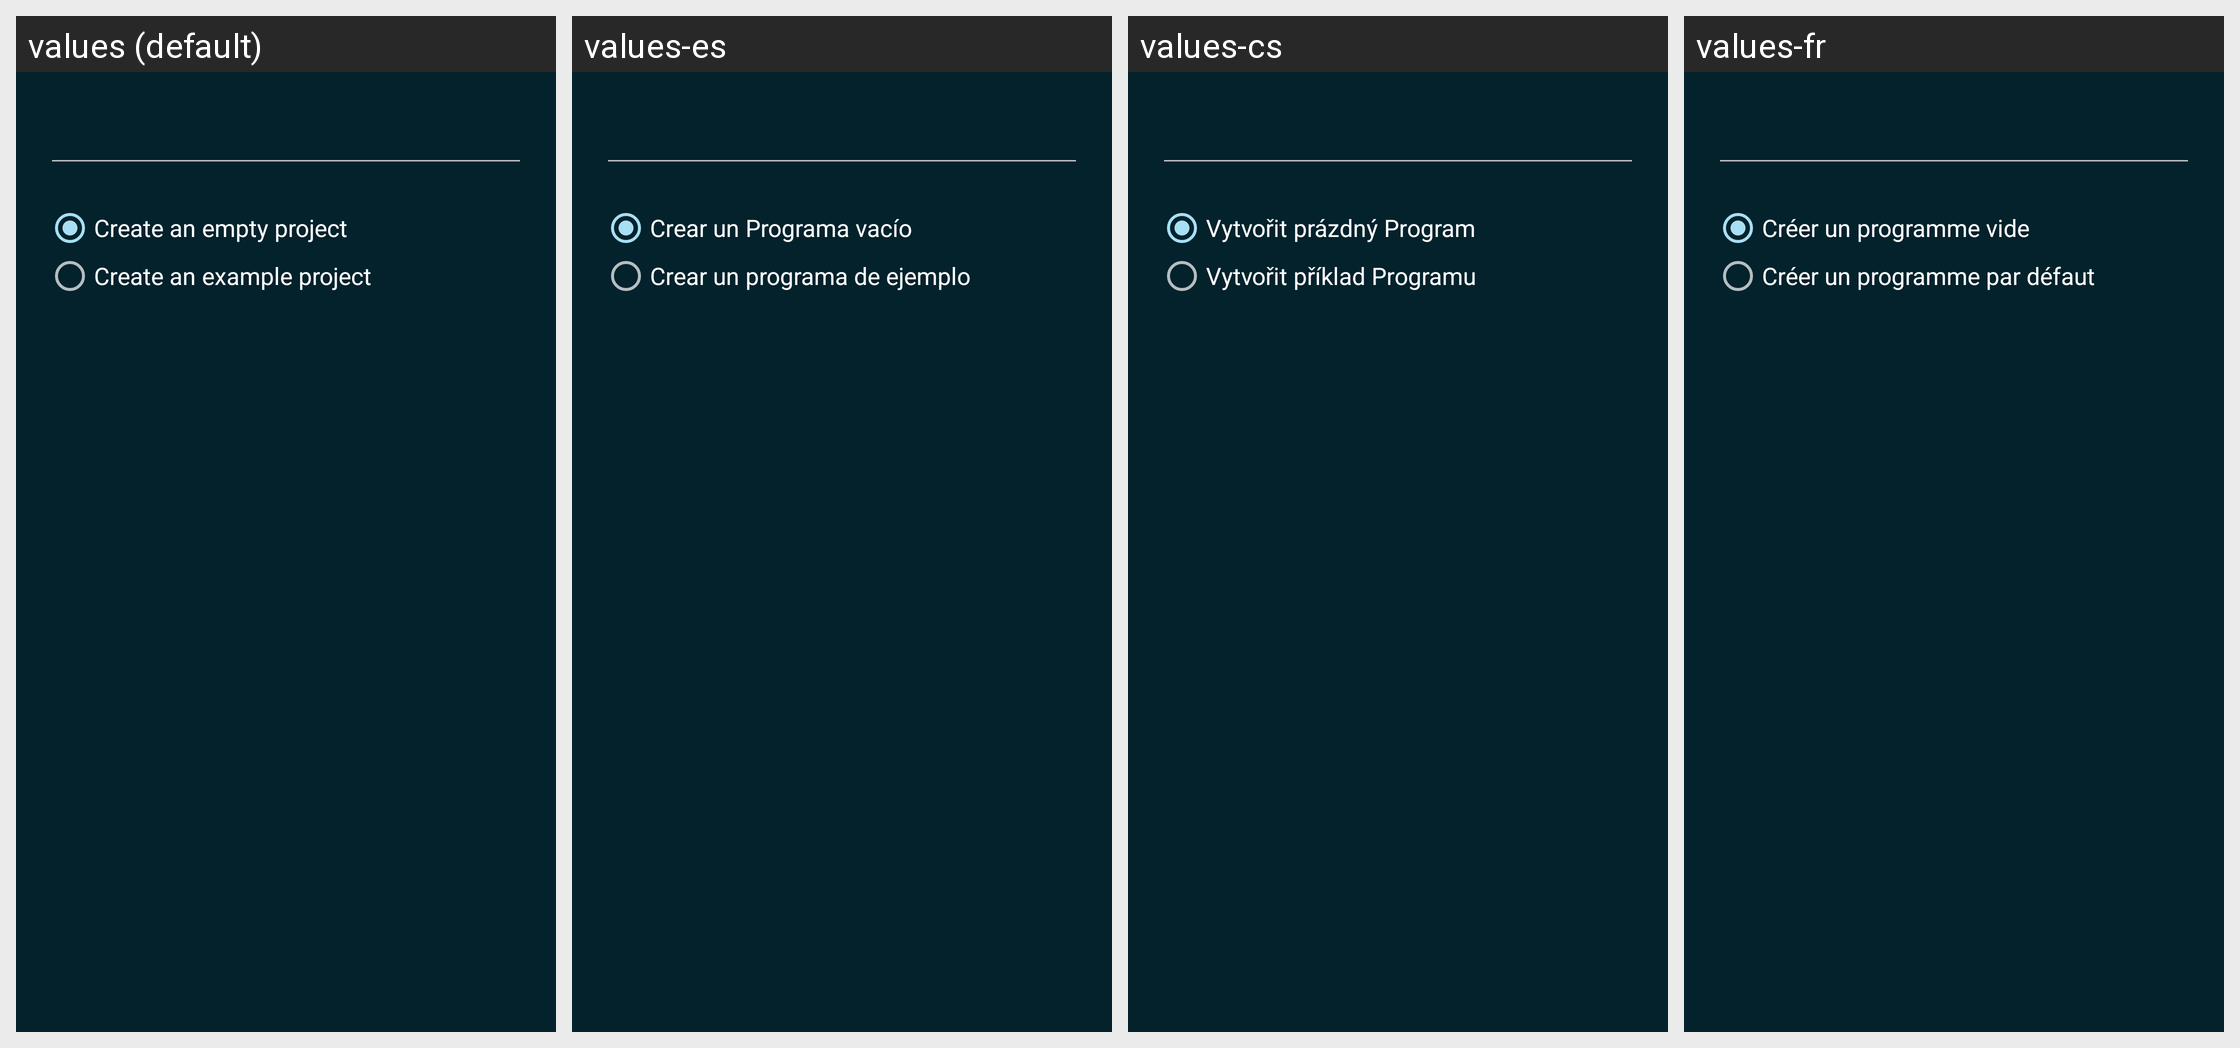

Locale-by-locale string values for the Android screen shown in this grid:
Android screen res/layout/dialog_new_project.xml rendered under 4 locales, left to right: values (default), values-es, values-cs, values-fr. Device: Nexus 5 (rendered at 1080×1920; each locale shown at half size, 540×960, under a caption strip naming it); theme Catroid.
Other locales in the repository, not shown: values-ar, values-az, values-bg, values-bs, values-ca, values-da, values-de, values-el, values-en-rAU, values-en-rCA, values-en-rGB, values-fa, values-gl, values-gu, values-hi, values-hr, values-hu, values-in, values-it, values-iw, values-ja, values-kk, values-kn, values-ko, values-lt, values-mk, values-ml, values-ms, values-nl, values-no, values-pl, values-pt, values-pt-rBR, values-ro, values-ru, values-sd, values-sk, values-sl, values-sq, values-sr-rCS, values-sr-rSP, values-sv, values-sw, values-ta, values-te, values-th, values-tr, values-ur, values-vi, values-zh-rCN, values-zh-rTW.
Strings drawn on this screen, with the default value and each locale's value (text and hints the layout hard-codes, and strings that could not be matched under every locale, appear in the picture but are not listed):

new_project_empty
  values: Create an empty project
  values-es: Crear un Programa vacío
  values-cs: Vytvořit prázdný Program
  values-fr: Créer un programme vide

new_project_default
  values: Create an example project
  values-es: Crear un programa de ejemplo
  values-cs: Vytvořit příklad Programu
  values-fr: Créer un programme par défaut
